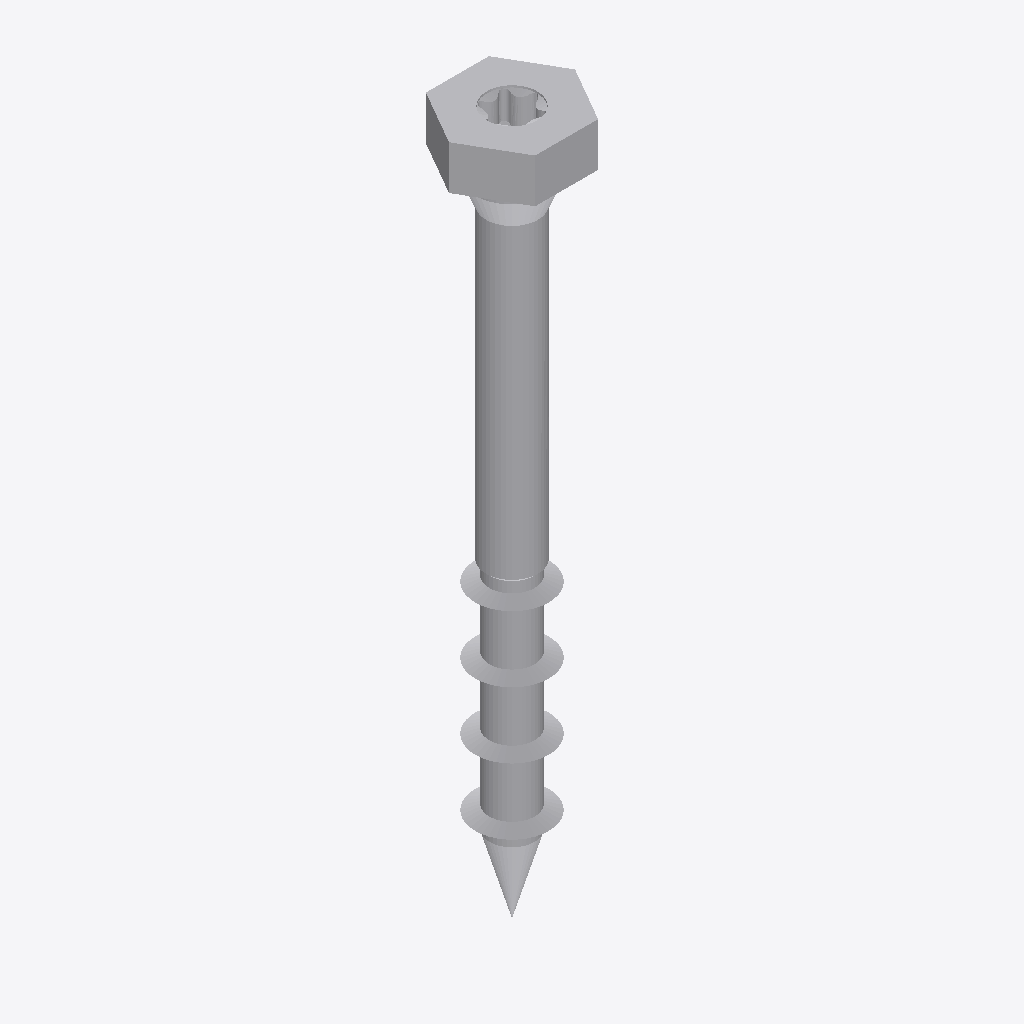
Isometric view of an IFC building model (IFC-SPF (STEP), schema IFC4, length unit metre), seen from the south-west, elements coloured by IFC class: 2 other elements (light grey).
Extent 0.017 m × 0.015 m × 0.096 m (x, y, z). Elements (2): 2 IfcBuildingElementProxy.

HEADER;
FILE_DESCRIPTION(('ViewDefinition [TrimBim]','ExchangeRequirement [Any]'),'2;1');
FILE_NAME('SSH100x90.ifc','2025-02-28T08:39:37',('truole'),('Trimble'),'TrimBimToIFC ver 1.0','TrimBimToIFC ver 1.0','IFC4 model');
FILE_SCHEMA(('IFC4'));
ENDSEC;
DATA;
#32=IFCPROJECT('0000000000000000000001',#5,'Undefined',$,$,$,$,(#31),#25);
#33=IFCSITE('0000000000000000000002',#5,$,$,$,$,$,$,.ELEMENT.,$,$,$,$,$);
#3097=IFCBUILDINGELEMENTPROXY('3jviJeJVz0s9DemIie8RF8',#5,'Undefined',$,$,#35,#3096,$,$);
#4878=IFCBUILDINGELEMENTPROXY('3W2cuHo2jF4h3P0qihG1BV',#5,'Undefined',$,$,#35,#4877,$,$);
ENDSEC;
